Run: headless pygame with SDL's dummy video driver; simulated clock (each Clock.tick advances the game by its frame time, no real sleeping); random seed 0; keys injected as events and as key.get_pressed() state; no mouse input.
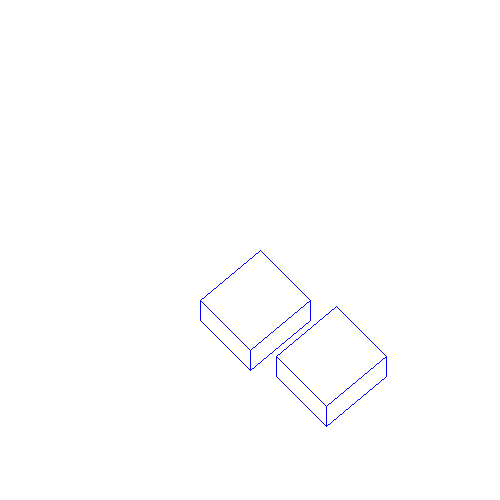
Frame 1 of 4 · flips 1–60 · no input
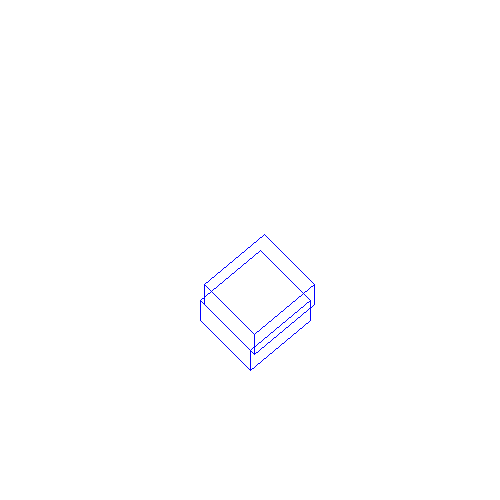
Frame 2 of 4 · flips 61–180 · tapped SPACE, RETURN · held RIGHT (→), D
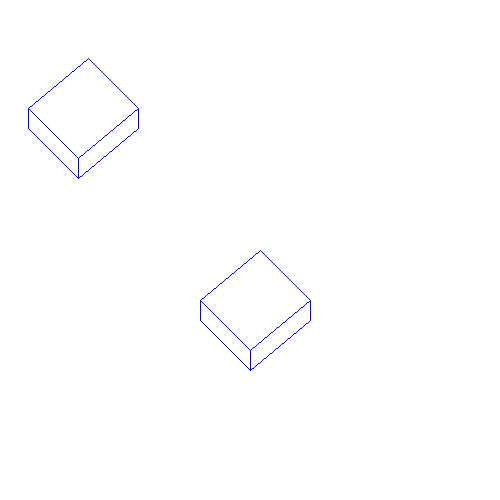
Frame 3 of 4 · flips 181–300 · held DOWN (↓), S
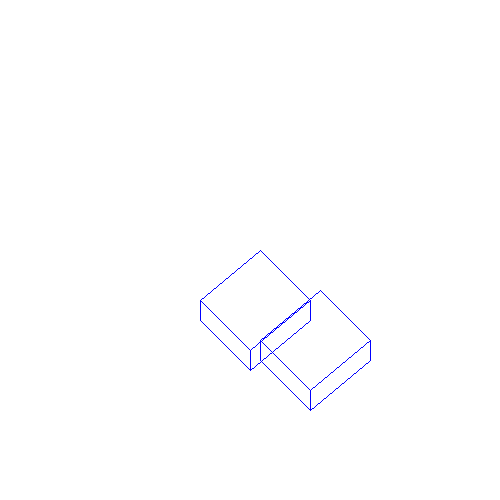
Frame 4 of 4 · flips 301–420 · held LEFT (←), A, UP (↑), W

The pygame program that drew these frames:

import pygame
import time

pygame.init()

screen_width = 500
screen_height = 500

screen = pygame.display.set_mode([screen_width, screen_height])

def create_3D_rect(start_x, start_y, s_side, l_side, depth):
    #~ Draws the top of the rectangle
    px, py = start_x, start_y
    x, y = px+l_side, py-s_side
    pygame.draw.line(screen, (0, 0, 255), (px, py), (x, y))
    px, py = x, y
    x, y = px+s_side, py+s_side
    pygame.draw.line(screen, (0, 0, 255), (px, py), (x, y))
    px, py = (start_x+l_side)+s_side, (start_y-s_side)+s_side
    x, y = x-l_side, y+s_side
    pygame.draw.line(screen, (0, 0, 255), (px, py), (x, y))
    px, py = px-l_side, py+s_side
    x, y = start_x, start_y
    pygame.draw.line(screen, (0, 0, 255), (px, py), (x, y))
    #~ Draws the stems going down from the corners
    px, py = x, y
    x, y = px, py+depth
    pygame.draw.line(screen, (0, 0, 255), (px, py), (x, y))
    px, py = x, y
    x, y = px+s_side, py+s_side
    pygame.draw.line(screen, (0, 0, 255), (px, py), (x, y))
    px, py = x, y
    x, y = px+l_side, py-s_side
    pygame.draw.line(screen, (0, 0, 255), (px, py), (x, y))
    px, py = start_x+s_side+l_side, start_y+depth+s_side-s_side
    x, y = px, py-depth
    pygame.draw.line(screen, (0, 0, 255), (px, py), (x, y))
    px, py = x-l_side, y+s_side
    x, y = px, py+depth
    pygame.draw.line(screen, (0, 0, 255), (px, py), (x, y))
    
def adjust_pos(x, y, direction):
    if direction == "SE":
        return x+4, y+4
    if direction == "SW":
        return x-4, y+4
    if direction == "NE":
        return x+4, y-4
    if direction == "NW":
        return x-4, y-4
    return x+4, y+4

def draw_moving_rect(x, y, s_side, l_side, depth):
    create_3D_rect(x, y, s_side, l_side, depth)

def draw_stack():
    create_3D_rect(stack_x, stack_y, stack_s_side, stack_l_side, depth)

def change_direction():
    if cur_direction == "SE":
        return directions[3]
    if cur_direction == "SW":
        return directions[2]
    if cur_direction == "NE":
        return directions[1]
    if cur_direction == "NW":
        return directions[0]

def check_if_hit_edge():
    if x + s_side + l_side + depth + 15 >= screen_width:
        return change_direction()
    elif x == 0:
        return change_direction()
    else:
        return cur_direction

#~ Stack's rect attributes
stack_depth = 40
stack_x, stack_y = 200, 300
stack_s_side, stack_l_side = 50, 60
#~ Moving rects attributes
depth = 20
x, y = 200, stack_y - depth
s_side, l_side = 50, 60

count = 4
running = True
directions = ["SE", "SW", "NE", "NW"]
cur_direction = directions[0]

while running:
    
    for event in pygame.event.get():
        if event.type == pygame.QUIT:
            running = False
    
    screen.fill([255, 255, 255])
    pygame.display.set_caption("Stack 3D")
    
    cur_direction = check_if_hit_edge()
    draw_moving_rect(x, y, s_side, l_side, depth)
    draw_stack()
    x, y = adjust_pos(x, y, cur_direction)
    time.sleep(.05)
    pygame.display.flip()
